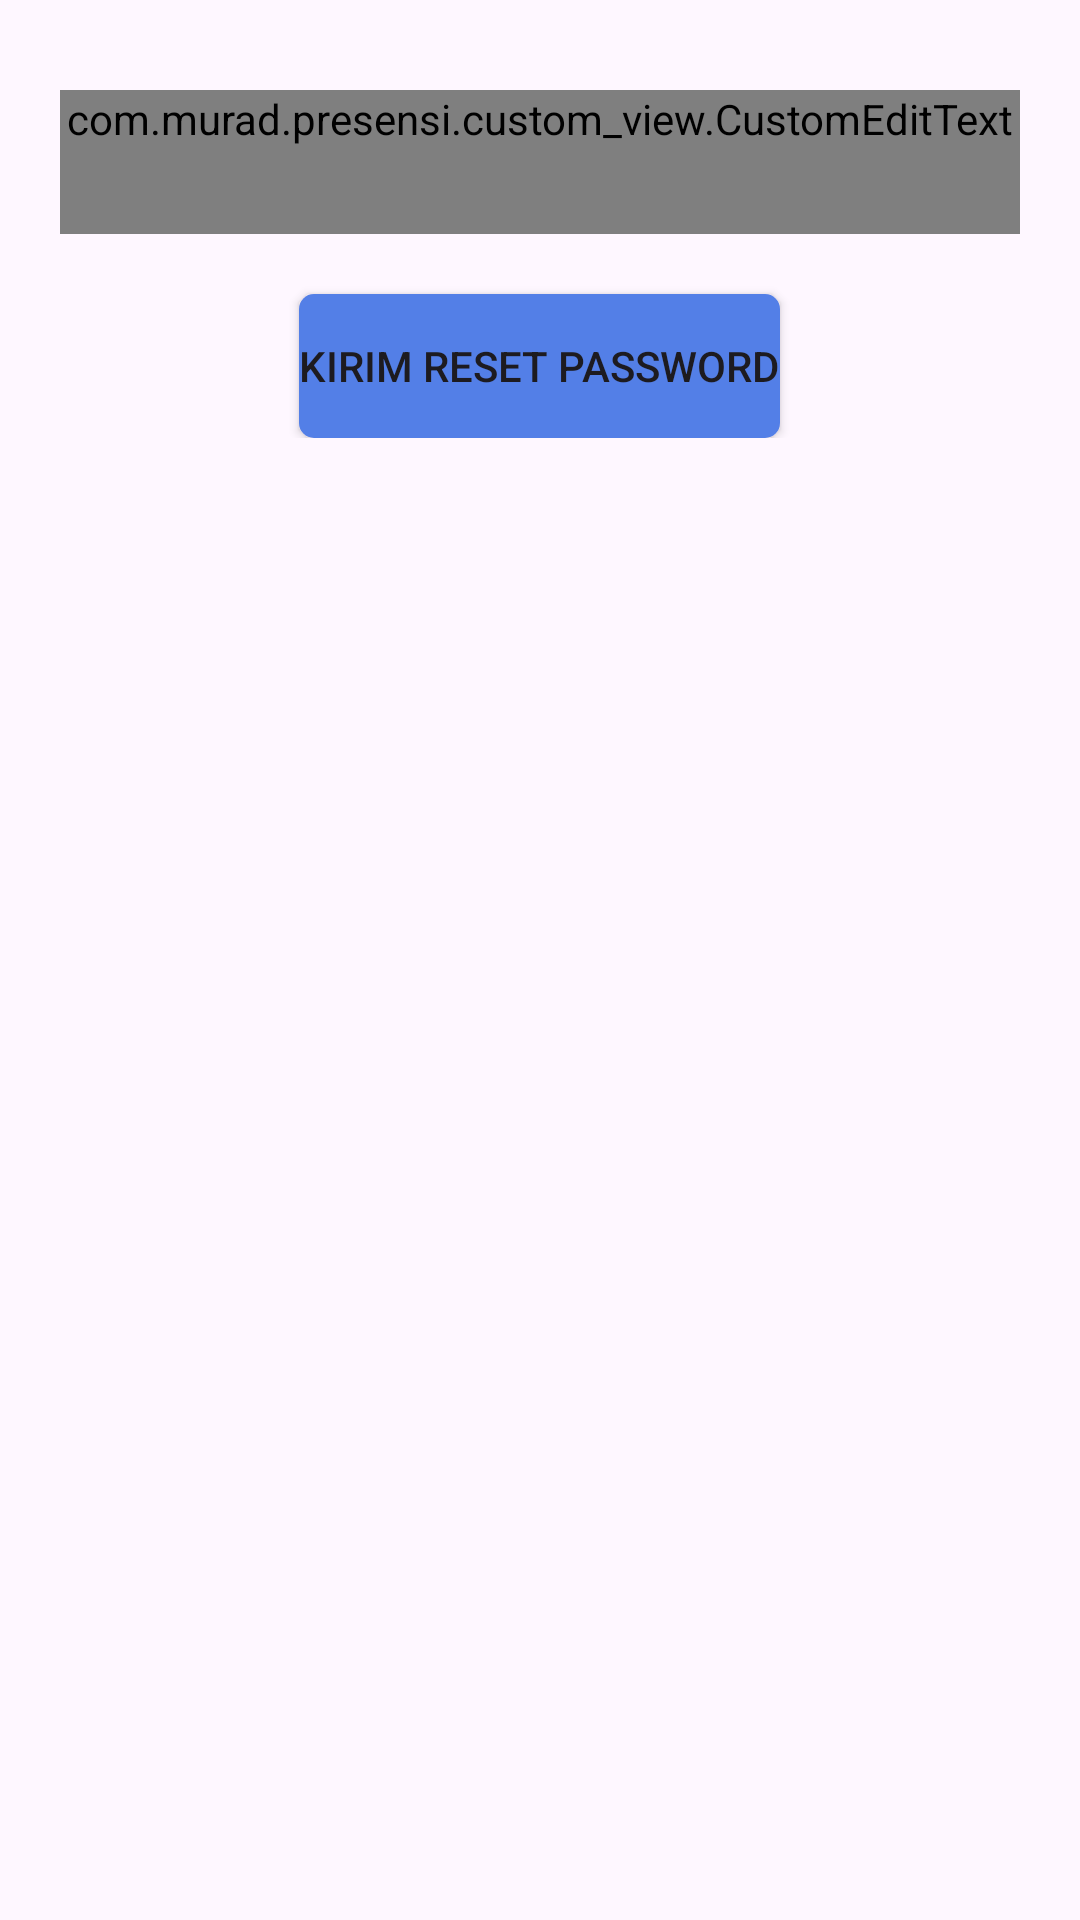

Here is an Android app screen rendered from its layout file. Give the layout XML and the strings, colors and styles it references.
<!-- AndroidManifest.xml: application theme Theme.Presensi -->
<!-- res/layout/fragment_edit_user.xml -->
<?xml version="1.0" encoding="utf-8"?>
<FrameLayout xmlns:android="http://schemas.android.com/apk/res/android"
    xmlns:tools="http://schemas.android.com/tools"
    android:layout_width="match_parent"
    android:layout_height="match_parent"
    tools:context=".view.admin.edit_user.EditUserFragment">

    <LinearLayout
        android:layout_width="match_parent"
        android:layout_height="wrap_content"
        android:orientation="vertical"
        android:paddingVertical="30dp"
        android:paddingHorizontal="20dp">

        <com.murad.presensi.custom_view.CustomEditText
            android:id="@+id/editTextEmailEdit"
            android:layout_width="match_parent"
            android:layout_height="wrap_content"
            android:minHeight="48dp"
            android:inputType="textEmailAddress"
            android:background="@drawable/rectangle_edit_text"
            android:textColor="@color/textField"
            android:hint="Alamat Email"/>

        <Button
            android:id="@+id/buttonKirimReset"
            android:layout_width="wrap_content"
            android:layout_height="match_parent"
            android:layout_gravity="center"
            android:layout_marginTop="20dp"
            android:background="@drawable/rectangle_button"
            android:text="Kirim Reset Password"
            android:minHeight="48dp"/>

    </LinearLayout>

</FrameLayout>
<!-- resources referenced by this layout -->
<resources>
  <color name="textField">#676767</color>
  <!-- drawable rectangle_button (drawable) -->
  <?xml version="1.0" encoding="utf-8"?>
  <shape xmlns:android="http://schemas.android.com/apk/res/android"
      android:shape="rectangle">
      <solid android:color="@color/background"/>
      <corners
          android:radius="5dp"/>
  
  </shape>
  <!-- drawable rectangle_edit_text (drawable) -->
  <?xml version="1.0" encoding="utf-8"?>
  <shape xmlns:android="http://schemas.android.com/apk/res/android"
      android:shape="rectangle">
      <solid android:color="@color/bg_editText" />
      <corners
          android:bottomLeftRadius="4dp"
          android:bottomRightRadius="4dp"
          android:topLeftRadius="4dp"
          android:topRightRadius="4dp" />
      <stroke android:color="@color/black"
          android:width="1dp"/>
  </shape>
  <style name="Theme.Presensi" parent="Base.Theme.Presensi" />
  <color name="background">#537FE7</color>
  <color name="bg_editText">#E6E6E6</color>
  <color name="black">#FF000000</color>
  <style name="Base.Theme.Presensi" parent="Theme.Material3.DayNight.NoActionBar">
          
          
          <item name="colorPrimary">@color/background</item>
      </style>
</resources>
